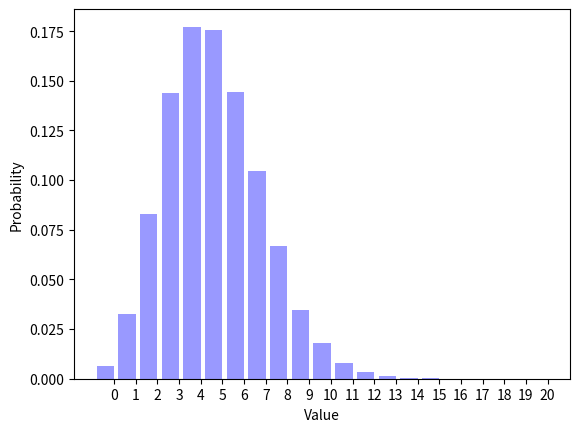

Reproduce this figure in Python.
__author__ = "Caleb Holley "
__NetID__ = "calebiam"
__GitHubID__ = "calebiam"
__SelfGrade__ = "5"
__Challenge__ = "3"

"""
Random Signals and Systems
Course: ECEN 303-502
Maximum Grade: 5
"""


import random
import math
import matplotlib.pyplot as plt


def biasedcoinflip(p=0.5):
    """
    This method returns a one with probability p and it returns a zero with
    probability (1 - p). The default parameter is p=0.5; this can be changed
    by passing an argument to the method.
    """
    return math.floor(random.random() + p)


def binomialflips(n=1, p=0.5):
    """
    This method returns a binomial random variable with parameters n and p.
    The default parameters are n=1 and p=0.5; this can be changed by passing
    arguments to the method.
    """
    numberones = 0
    for BinomialIndex in range(0,n):
        numberones += biasedcoinflip(p)
    return numberones


def poisson(parameterpoisson=10):

    probabilityrandom = random.random()
    l = parameterpoisson

    k = 0
    sum = 0
    while (1):
        sum += pow(l,k)*math.exp(-1*l)/math.factorial(k)
        if (sum > probabilityrandom):
            break
        k += 1
    return k


def experiment3(parameterpoisson3=10, p=0.5):
    return binomialflips(poisson(parameterpoisson3), p)
    #return poisson(binomialflips(parameterpoisson3, p))

#Experiment
ParameterPoisson = 10
NumberTrials = 100000
TrialSequence = []

for TrialIndex1 in range(0, NumberTrials):
    TrialSequence.append(experiment3(ParameterPoisson))
print(sum(TrialSequence)/len(TrialSequence))  #updated print statement for update python version

Distribution = []
for OutcomeIndex1 in range(0, 21):
    Distribution.append(TrialSequence.count(OutcomeIndex1) / (1.0 * NumberTrials))

#Plotting
OutcomeIndex2 = range(0, 21)
num_bins = len(OutcomeIndex2)
bar_width = 0.8
XticksIndex = [(outcome + (0.5 * bar_width)) for outcome in OutcomeIndex2]
opacity = 0.4

plt.bar(OutcomeIndex2, Distribution, bar_width, alpha=opacity, color='b')
plt.xlabel("Value")
plt.ylabel("Probability")
plt.xticks(XticksIndex, OutcomeIndex2)
plt.show()

# Question 1: What is the mean of experiment3()?
# Answer 1: The mean of experiment3() is 5.00107 or close to lambda/2.

# Question 2: What is the type of experiment3()?
# Answer 2: experiment3() seems to resemble a Poisson Random Variable with lambda = 5 or lambda/2.

# Question 3: Do the two distributions match?
# Answer 3: No they do not match, but they are very close to matching. The means of each distribution are very similar
#              but are not exactly the same.

